pico-8 play session: no input (idle), after a click and taps of 🅾, ❎, 🅾+❎, 🅾 in the second before t = 0

[t = 1 s] idle ~1s (no d-pad/buttons)
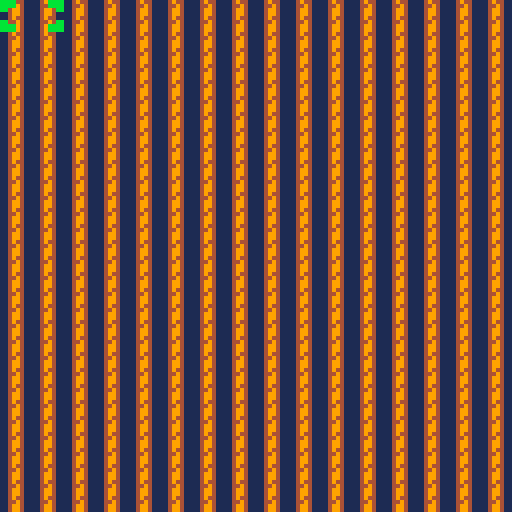

pico-8 cartridge
version 43
__lua__
-- braid tiling
-- by peter gagliardi (@ptrgags)
-- 2026-08-15

function _init()
 -- position in tiles
	cur={x=0,y=0}
	valid=true
end

function _update()
	if (btnp(⬅️)) cur.x-=1
	if (btnp(➡️)) cur.x+=1
	if (btnp(⬆️)) cur.y-=1
	if (btnp(⬇️)) cur.y+=1
	
	cur.x=mid(cur.x,0,14)
	cur.y=mid(cur.y,0,15)
	
	tile1=mget(cur.x,cur.y)
	tile2=mget(cur.x+1,cur.y)
	valid=(
		(tile1==1 and tile2==1) or
		(tile1==2 and tile2==3)
	)
	
	if btnp(❎) and valid then
		if tile1==1 then
		 -- cross ropes
			mset(cur.x,cur.y,2)
			mset(cur.x+1,cur.y,3)
			sfx(2)
		else
		 -- uncross ropes
			mset(cur.x,cur.y,1)
			mset(cur.x+1,cur.y,1)
			sfx(3)
		end
	elseif btnp(❎) then
		sfx(0)
	end
end

function _draw()
	cls(1)
	map()
	
	if valid then
		spr(6,8*cur.x,8*cur.y,2,1)
	else
		spr(4,8*cur.x,8*cur.y,2,1)
	end
end
__gfx__
000000000049440000499400004944008800000000000088bbbb00000000bbbb0000000000000000000000000000000000000000000000000000000000000000
000000000044940000449400004494008000000000000008bbbb00000000bbbb0000000000000000000000000000000000000000000000000000000000000000
007007000049940000444444449994000000000000000000bb000000000000bb0000000000000000000000000000000000000000000000000000000000000000
00077000004994000004949994999400000000000000000000000000000000000000000000000000000000000000000000000000000000000000000000000000
00077000004944000049994999494000000000000000000000000000000000000000000000000000000000000000000000000000000000000000000000000000
007007000044940000499944444444000000000000000000bb000000000000bb0000000000000000000000000000000000000000000000000000000000000000
000000000049940000499400044944008000000000000008bbbb00000000bbbb0000000000000000000000000000000000000000000000000000000000000000
000000000049940000499400004994008800000000000088bbbb00000000bbbb0000000000000000000000000000000000000000000000000000000000000000
__map__
0101010101010101010101010101010100000000000000000000000000000000000000000000000000000000000000000000000000000000000000000000000000000000000000000000000000000000000000000000000000000000000000000000000000000000000000000000000000000000000000000000000000000000
0101010101010101010101010101010100000000000000000000000000000000000000000000000000000000000000000000000000000000000000000000000000000000000000000000000000000000000000000000000000000000000000000000000000000000000000000000000000000000000000000000000000000000
0101010101010101010101010101010100000000000000000000000000000000000000000000000000000000000000000000000000000000000000000000000000000000000000000000000000000000000000000000000000000000000000000000000000000000000000000000000000000000000000000000000000000000
0101010101010101010101010101010100000000000000000000000000000000000000000000000000000000000000000000000000000000000000000000000000000000000000000000000000000000000000000000000000000000000000000000000000000000000000000000000000000000000000000000000000000000
0101010101010101010101010101010100000000000000000000000000000000000000000000000000000000000000000000000000000000000000000000000000000000000000000000000000000000000000000000000000000000000000000000000000000000000000000000000000000000000000000000000000000000
0101010101010101010101010101010100000000000000000000000000000000000000000000000000000000000000000000000000000000000000000000000000000000000000000000000000000000000000000000000000000000000000000000000000000000000000000000000000000000000000000000000000000000
0101010101010101010101010101010100000000000000000000000000000000000000000000000000000000000000000000000000000000000000000000000000000000000000000000000000000000000000000000000000000000000000000000000000000000000000000000000000000000000000000000000000000000
0101010101010101010101010101010100000000000000000000000000000000000000000000000000000000000000000000000000000000000000000000000000000000000000000000000000000000000000000000000000000000000000000000000000000000000000000000000000000000000000000000000000000000
0101010101010101010101010101010100000000000000000000000000000000000000000000000000000000000000000000000000000000000000000000000000000000000000000000000000000000000000000000000000000000000000000000000000000000000000000000000000000000000000000000000000000000
0101010101010101010101010101010100000000000000000000000000000000000000000000000000000000000000000000000000000000000000000000000000000000000000000000000000000000000000000000000000000000000000000000000000000000000000000000000000000000000000000000000000000000
0101010101010101010101010101010100000000000000000000000000000000000000000000000000000000000000000000000000000000000000000000000000000000000000000000000000000000000000000000000000000000000000000000000000000000000000000000000000000000000000000000000000000000
0101010101010101010101010101010100000000000000000000000000000000000000000000000000000000000000000000000000000000000000000000000000000000000000000000000000000000000000000000000000000000000000000000000000000000000000000000000000000000000000000000000000000000
0101010101010101010101010101010100000000000000000000000000000000000000000000000000000000000000000000000000000000000000000000000000000000000000000000000000000000000000000000000000000000000000000000000000000000000000000000000000000000000000000000000000000000
0101010101010101010101010101010100000000000000000000000000000000000000000000000000000000000000000000000000000000000000000000000000000000000000000000000000000000000000000000000000000000000000000000000000000000000000000000000000000000000000000000000000000000
0101010101010101010101010101010100000000000000000000000000000000000000000000000000000000000000000000000000000000000000000000000000000000000000000000000000000000000000000000000000000000000000000000000000000000000000000000000000000000000000000000000000000000
0101010101010101010101010101010100000000000000000000000000000000000000000000000000000000000000000000000000000000000000000000000000000000000000000000000000000000000000000000000000000000000000000000000000000000000000000000000000000000000000000000000000000000
0101010101010101010101010101010100000000000000000000000000000000000000000000000000000000000000000000000000000000000000000000000000000000000000000000000000000000000000000000000000000000000000000000000000000000000000000000000000000000000000000000000000000000
0101010101010101010101010101010100000000000000000000000000000000000000000000000000000000000000000000000000000000000000000000000000000000000000000000000000000000000000000000000000000000000000000000000000000000000000000000000000000000000000000000000000000000
